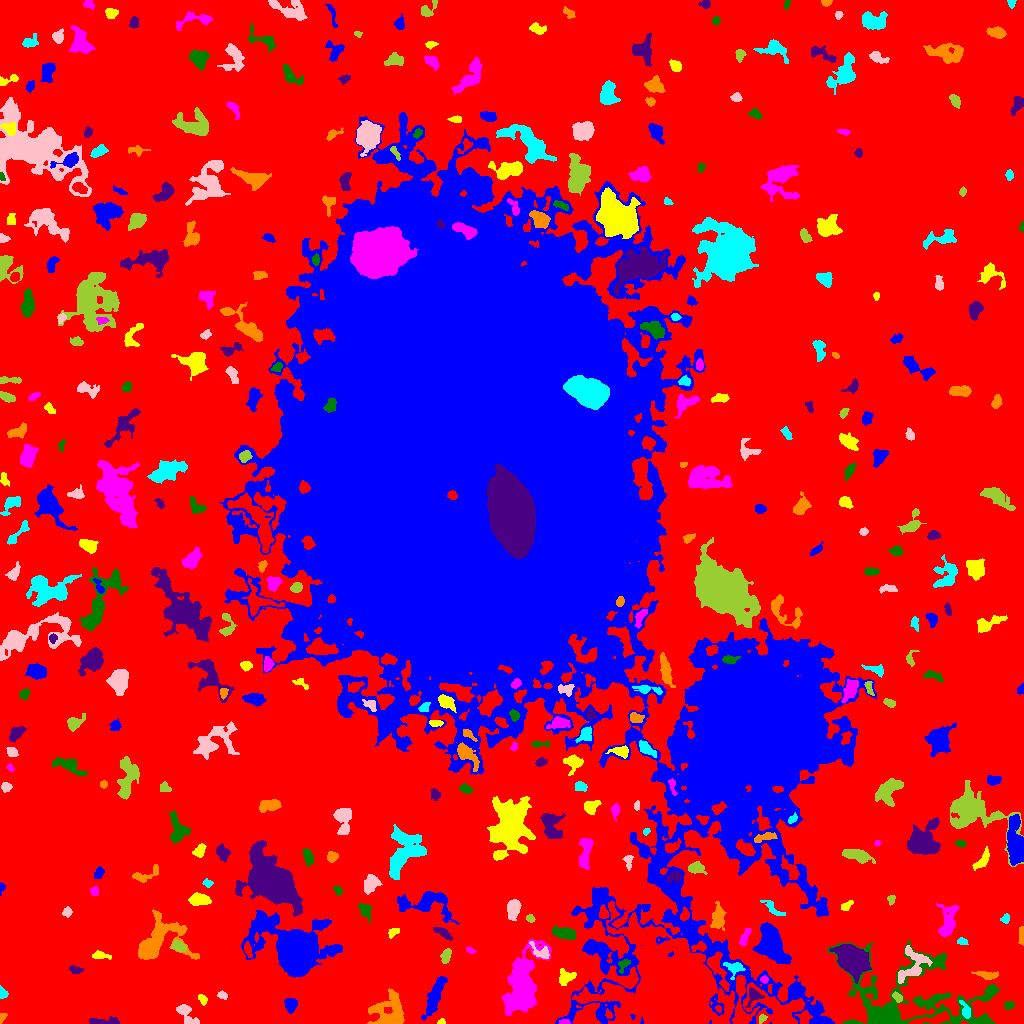

The data file committed next to this chart (first rows):
ID, X, Y, A, B, theta, total_flux, mu_max, mu_median, mu_mean, R_fwhm, R_e, R10, R90, x_start, x_end, y_start, y_end, area, greylevel
0, 510.6, 502.2, 320.9, 312.8, -0.6101, 2841885, 22.0, 4.0, 4, 32.74, 252.8, 99.23, 391, 0, 1023, 0, 1023, 710425, 4
1, 816.6, 1.015, 3.91, 0.945, -0.01255, 134.0, 5.0, 2.5, 2.393, 2.985, 2.326, 0.7979, 3.568, 810, 826, 0, 3, 56, 14.39
2, 441.1, 1.282, 1.686, 1.183, 0.1511, 78.0, 5.0, 2.0, 1.902, 2.111, 1.693, 0.5642, 2.706, 437, 445, 0, 5, 41, 10.9
3, 564.4, 1.519, 2.622, 1.204, 0.004147, 135.0, 5.0, 3.0, 2.547, 3.09, 2.257, 0.7979, 3.385, 559, 570, 0, 4, 53, 14.55
4, 851.7, 1.012, 4.59, 1.037, 0.009968, 169.0, 5.0, 2.0, 2.414, 3.192, 2.585, 0.9772, 4.029, 842, 863, 0, 4, 70, 12.41
5, 105, 2.12, 9.234, 1.678, -0.0002506, 333.0, 4.0, 2.0, 1.947, 5.863, 4.184, 1.596, 6.555, 89, 119, 0, 7, 171, 8.947
6, 2.104, 6.299, 2.728, 1.669, 1.147, 134.0, 4.0, 2.0, 2.271, 3.827, 2.459, 0.9772, 3.785, 0, 7, 0, 10, 59, 9.271
7, 965.4, 13.16, 4.865, 2.03, -1.187, 271.0, 4.0, 2.0, 2.117, 5.232, 3.656, 1.382, 5.557, 959, 970, 5, 23, 128, 14.12
8, 187.1, 9.284, 7.695, 3.084, -0.7908, 377.0, 4.0, 1.0, 1.571, 5.698, 4.583, 1.693, 7.59, 176, 199, 0, 19, 240, 9.571
9, 762.6, 5.409, 2.375, 1.77, 0.5718, 181.0, 6.0, 3.0, 2.919, 3.241, 2.394, 0.9772, 3.827, 759, 767, 0, 9, 62, 18.92
10, 933.5, 4.296, 11.47, 2.032, 0.1551, 652.0, 6.0, 2.0, 2.424, 5.809, 5.046, 1.954, 7.979, 908, 949, 0, 12, 269, 15.42
11, 290.5, 18.89, 3.277, 2.726, 1.523, 744.0, 10.0, 4.0, 4.564, 4.787, 3.742, 1.493, 6.024, 284, 297, 10, 25, 163, 11.56
12, 202.5, 24.59, 2.604, 1.813, -0.8043, 158.0, 4.0, 2.0, 1.951, 4.029, 2.706, 0.9772, 4.334, 198, 207, 18, 29, 81, 10.95
13, 523, 37.91, 17.91, 7.215, 1.327, 6405, 14.0, 3.0, 4.072, 8.921, 11.31, 4.107, 19.07, 501, 551, 8, 84, 1573, 11.07
14, 1009, 18.03, 2.375, 1.927, 0.2973, 241.0, 7.0, 3.0, 3.013, 3.09, 2.706, 0.9772, 4.222, 1004, 1014, 14, 22, 80, 12.01
15, 753.8, 28.04, 4.003, 3.672, 1.224, 293.0, 4.0, 2.0, 1.809, 5.293, 3.742, 1.493, 6.103, 745, 764, 16, 36, 162, 16.81
16, 389.6, 7.067, 7.92, 6.936, 1.199, 3746, 31.0, 3.0, 5.232, 4.652, 5.528, 2.034, 11.7, 367, 404, 0, 35, 716, 12.23
17, 2.228, 30.84, 2.547, 1.872, -1.21, 346.0, 12.0, 3.0, 4.22, 2.932, 2.523, 0.9772, 4.146, 0, 8, 25, 38, 82, 11.22
18, 222.4, 28.03, 2.581, 1.742, -0.3839, 217.0, 5.0, 3.0, 2.932, 3.785, 2.706, 1.128, 4.146, 217, 227, 24, 33, 74, 9.932
19, 897.1, 26.06, 2.779, 1.725, -0.8382, 191.0, 4.0, 2.0, 2.274, 4.222, 2.821, 1.128, 4.222, 892, 902, 21, 32, 84, 14.27
20, 670.7, 36.46, 20.68, 17.58, -0.3232, 144789, 100.0, 8.0, 16.99, 15.55, 19.04, 7.181, 37.85, 572, 734, 0, 122, 8523, 25.99
21, 434.4, 26.46, 11.1, 2.687, 1.205, 1301, 8.0, 3.0, 2.828, 6.699, 6.482, 2.523, 10.26, 421, 447, 3, 47, 460, 9.828
22, 565.8, 46.14, 4.357, 3.165, 0.418, 563.0, 6.0, 3.0, 2.872, 5.836, 4.297, 1.693, 6.723, 559, 576, 38, 55, 196, 9.872
23, 764.1, 43.72, 1.962, 1.578, -0.06332, 156.0, 6.0, 3.0, 2.786, 3.09, 2.257, 0.7979, 3.478, 760, 768, 40, 48, 56, 13.79
24, 623.9, 59.42, 3.867, 2.31, 0.9084, 272.0, 6.0, 2.0, 2.566, 3.7, 3.038, 1.128, 4.918, 618, 630, 50, 64, 106, 13.57
25, 75.42, 53.95, 3.425, 1.76, -0.1606, 212.0, 4.0, 2.0, 2.255, 4.583, 3.038, 1.262, 4.72, 69, 83, 50, 58, 94, 9.255
26, 986.5, 48.73, 6.083, 1.736, -0.1103, 399.0, 7.0, 2.0, 2.525, 3.385, 3.827, 1.382, 5.971, 971, 998, 44, 52, 158, 12.53
27, 735.1, 55.97, 4.242, 2.931, -0.1433, 360.0, 6.0, 2.0, 2.022, 4.029, 3.568, 1.382, 6.206, 723, 745, 44, 61, 178, 15.02
28, 911.9, 59.23, 10.69, 6.794, 1.135, 1131, 6.0, 2.0, 2.412, 8.038, 6.699, 2.585, 10.54, 898, 932, 40, 78, 469, 13.41
29, 446.1, 67.79, 3.403, 2.039, 1.174, 164.0, 4.0, 1.0, 1.262, 3.989, 3.141, 1.128, 4.983, 440, 451, 60, 75, 130, 9.262
30, 247.9, 73.14, 4.009, 1.694, -1.313, 273.0, 5.0, 3.0, 2.65, 4.068, 3.338, 1.262, 5.078, 244, 252, 66, 82, 103, 11.65
31, 772.7, 77.58, 10.48, 5.835, -1.041, 4098, 12.0, 4.0, 4.782, 9.525, 9.115, 3.523, 14.43, 753, 791, 59, 101, 857, 11.78
32, 101, 67.89, 5.043, 1.78, -0.1025, 328.0, 4.0, 3.0, 2.711, 5.809, 3.785, 1.596, 5.528, 92, 111, 64, 73, 121, 9.711
33, 470.4, 73.17, 2.461, 1.175, -0.3977, 99.0, 6.0, 2.0, 1.8, 2.394, 2.111, 0.5642, 3.385, 466, 476, 70, 77, 55, 10.8
34, 910.2, 22.52, 40.13, 21.55, -0.009862, 9587, 13.0, 2.0, 3.033, 8.831, 15.97, 5.352, 27.23, 827, 999, 0, 83, 3161, 11.03
35, 852.5, 62.67, 7.337, 5.44, -0.5988, 11066, 43.0, 8.0, 12.56, 7.632, 7.548, 2.985, 13.24, 829, 871, 40, 79, 881, 22.56
36, 1021, 88.12, 4.609, 1.114, 1.527, 91.0, 3.0, 1.0, 0.9785, 2.585, 2.646, 0.9772, 4.297, 1018, 1023, 78, 97, 93, 8.978
37, 962.2, 81.96, 2.715, 1.499, -0.009244, 125.0, 4.0, 2.0, 1.761, 3.7, 2.459, 0.9772, 3.7, 957, 968, 79, 86, 71, 11.76
38, 541.7, 70.28, 4.955, 2.744, -0.4427, 320.0, 7.0, 1.0, 1.85, 2.932, 3.432, 1.262, 5.642, 529, 549, 65, 82, 173, 12.85
39, 178.5, 76.78, 3.531, 2.228, -0.4838, 521.0, 9.0, 3.0, 3.695, 3.909, 3.478, 1.382, 5.67, 171, 186, 72, 84, 141, 12.7
40, 414.5, 90.41, 2.468, 1.422, -1.057, 111.0, 4.0, 2.0, 1.85, 3.29, 2.326, 0.9772, 3.7, 411, 418, 86, 95, 60, 10.85
41, 295.3, 72.35, 14.11, 10.42, -0.4661, 29993, 56.0, 4.0, 10.2, 10.49, 11.26, 4.297, 21.78, 241, 342, 46, 113, 2940, 17.2
42, 393.6, 91.23, 3.272, 1.879, 0.6242, 192.0, 4.0, 2.0, 2.182, 4.618, 2.985, 1.128, 4.618, 388, 399, 85, 95, 88, 9.182
43, 744.4, 85.3, 5.31, 1.866, 1.18, 294.0, 6.0, 2.0, 2.244, 3.827, 3.656, 1.382, 5.642, 739, 751, 78, 95, 131, 9.244
44, 563.4, 90.44, 6.431, 2.627, -0.2596, 859.0, 7.0, 4.0, 3.409, 6.408, 5.262, 2.034, 7.797, 552, 575, 84, 98, 252, 11.41
45, 442.6, 90.73, 5.31, 1.714, -0.5259, 304.0, 5.0, 2.0, 2.111, 4.26, 3.7, 1.493, 5.585, 433, 452, 83, 96, 144, 10.11
46, 157.6, 81.45, 14.58, 9.966, 0.5193, 4740, 13.0, 4.0, 4.523, 8.292, 9.575, 3.568, 15.98, 138, 199, 64, 114, 1048, 10.52
47, 1005, 104.8, 2.217, 1.94, 1.031, 161.0, 5.0, 2.0, 2.176, 3.192, 2.459, 0.9772, 3.785, 1000, 1009, 100, 110, 74, 12.18
48, 67.08, 111.4, 2.386, 2.188, 0.7729, 178.0, 4.0, 2.0, 2.094, 4.26, 2.877, 1.128, 4.583, 62, 72, 106, 117, 85, 9.094
49, 530.4, 104.5, 2.086, 1.764, -0.4905, 139.0, 4.0, 2.0, 2.172, 3.7, 2.459, 0.9772, 3.827, 526, 535, 101, 109, 64, 11.17
50, 684.8, 108.6, 3.058, 2.146, 1.292, 355.0, 8.0, 3.0, 3.515, 3.613, 3.141, 1.128, 4.983, 680, 689, 103, 117, 101, 14.51
51, 427, 120.2, 14.38, 6.689, -0.1129, 2691, 12.0, 3.0, 3.774, 6.129, 8.368, 2.932, 13.51, 397, 459, 99, 132, 713, 9.774
52, 846.2, 117.6, 3.431, 1.782, 0.585, 227.0, 5.0, 2.0, 2.441, 3.785, 3.038, 1.128, 4.618, 841, 853, 113, 123, 93, 10.44
53, 947.9, 101.9, 9.271, 4.029, 1.388, 1402, 8.0, 3.0, 3.428, 7.695, 6.257, 2.459, 9.918, 936, 959, 87, 120, 409, 11.43
54, 364.9, 114, 4.179, 2.666, -0.9991, 122.0, 2.0, 1.0, 0.7673, 5.585, 3.385, 1.382, 5.202, 358, 371, 100, 120, 159, 8.767
55, 272.1, 140.9, 13.12, 7.755, -0.7558, 43793, 68.0, 11.0, 19.44, 12.73, 11.51, 4.618, 20.24, 235, 302, 107, 183, 2253, 26.44
56, 717.6, 106.1, 6, 3.073, 1.472, 968.0, 9.0, 3.0, 3.495, 4.951, 5.078, 1.954, 8.117, 710, 726, 93, 122, 277, 11.49
57, 774, 114.2, 7.331, 2.196, -0.6527, 381.0, 6.0, 2.0, 2.458, 4.82, 3.989, 1.493, 6.024, 760, 785, 108, 123, 155, 10.46
58, 513.1, 114.6, 5.021, 2.977, 1.389, 985.0, 8.0, 4.0, 4.087, 6.747, 4.951, 1.954, 7.527, 507, 521, 103, 124, 241, 12.09
59, 891, 123.7, 2.45, 1.766, 1.35, 139.0, 4.0, 2.0, 2.044, 3.827, 2.585, 0.9772, 3.949, 887, 895, 118, 128, 68, 11.04
... 339 more rows
